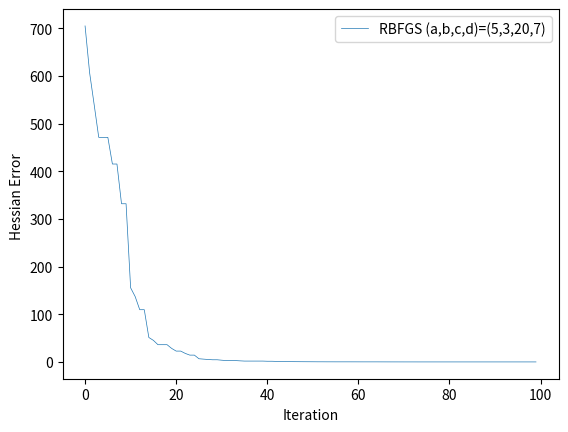

Write the Python code that produced this figure.
# -*- coding: utf-8 -*-
"""
Created on Mon Sep  20 19:29:31 2021

@author: Lukang Sun
"""
import matplotlib
from matplotlib.legend import Legend
import numpy as np
import matplotlib.pyplot as plt
from numpy import random
from numpy import matrix
from numpy import *
import math
import heapq
import random
from numpy import linalg as la
innitialpoint = matrix([[1],[1]])
optimal = matrix([[-0.0199960017324],[0]])
a=5
b=3
c=20
d=7
#function
def f_1(x):
    return a*x[0,0]**2+b*x[1,0]**2+math.sin(x[0,0])

def f_2(x):
    return c*x[0,0]**2+d*x[1,0]**2+math.cos(x[1,0])

def grad_1(x):
    return (matrix([[2*a*x[0,0]+math.cos(x[0,0])],[2*b*x[1,0]]]))

def grad_2(x):
    return (matrix([[2*c*x[0,0]],[2*d*x[1,0]-math.sin(x[1,0])]]))

def hess_1(x):
    return matrix([[2*a-math.sin(x[0,0]),0],[0,2*b]])

def hess_2(x):
    return matrix([[2*c,0],[0,2*d-math.cos(x[1,0])]])

def unisam1():
    return random.choice([0,1])

def sampleS():
    return matrix([[random.choice([1,2])],[random.choice([1,2])]])


def SN(iteration,initialp,stepsizes,probability):  
    iter = iteration
    initial = initialp
    stepsizes = stepsizes
    dis = []
    error = 0
    prob = probability
    x = initial
    w1 = initial
    w2 = initial
    traj = []
    traj.append(x)
    traj.append(x)
    for i in range(iter):
        hessinv = la.inv(hess_1(w1)+hess_2(w2))
        x = hessinv*(hess_1(w1)*w1-grad_1(w1)+hess_2(w2)*w2-grad_2(w2))

        if unisam1():
            w2 = x
        else:
            w1 = x
        
        traj.append(x)
        error = (grad_1(x)+grad_2(x)).transpose()*(grad_1(x)+grad_2(x))
        dis.append(error)
    return dis


def BFGS(B,H,S):
    tmp = S*la.inv(S.transpose()*H*S)*S.transpose()
    
    identity = matrix([[1,0],[0,1]])
    return tmp+(identity-tmp*H)*B*(identity-H*tmp)


def RBFGS(iteration,initialp,stepsizes,probability):  
    iter = iteration
    initial = initialp
    stepsizes = stepsizes
    dis = []
    error = 0
    dis1=[]
    x = initial
    y=x
    B=matrix([[1,0],[0,1]])
    identity = matrix([[1,0],[0,1]])
    H1 = hess_1(optimal)+hess_2(optimal)
    traj = []
    traj.append(x)
    for i in range(iter):

        x = x - B*(grad_1(y)+grad_2(y))
        if f_1(x)+f_2(x)>f_1(y)+f_2(y):
           x = y

        H = hess_1(y)+hess_2(y)
        S = sampleS()
        B = BFGS(B,H,S)
    
        
        y=x
        traj.append(x)
        error = (f_1(x)+f_2(x)-f_1(optimal)-f_2(optimal))**0.5
        dis.append(error)
        tmp = H1*B*H1*B-2*H1*B+identity
        error = trace(tmp)
        dis1.append(error)
    return dis, dis1




iteration = 100
stepsize = None
p=None

#MarinaRand=SN(iteration,innitialpoint,stepsize,p)
#New = []
#for i in MarinaRand:
#    New.append(float(i))


MarinaRand=RBFGS(iteration,innitialpoint,stepsize,p)
New = []
for i in MarinaRand[1]:
    New.append((float(i)))


plt.plot(range(iteration),New,linewidth = 0.5,label = 'RBFGS (a,b,c,d)=(5,3,20,7)')

plt.legend()
plt.xlabel('Iteration')
plt.ylabel('Hessian Error ')
#plt.title('Stepsize = 0.01')
plt.show()















def uniforms(p):

    tmp=random.uniform(0,1)
    if tmp<p:
        return 1
    else:
        return 0

def unisam():
    a = random.sample([0,1,2,3],2)
    d = matrix([[1,0,0,0],[0,1,0,0],[0,0,1,0],[0,0,0,1]])
    dd = matrix([[1,0,0,0],[0,1,0,0],[0,0,1,0],[0,0,0,1]])
    for i in a:
        dd[i,i]=0
    return d-dd

def top2(x):
    tmp = [abs(x[0,0]),abs(x[1,0]),abs(x[2,0]),abs(x[3,0])]
    lis = heapq.nlargest(2,range(len(tmp)),tmp.__getitem__)
    dd = matrix([[0,0,0,0],[0,0,0,0],[0,0,0,0],[0,0,0,0]])
    for i in lis:
        dd[i,i]=1
    return dd

def rank2(x):
    tmp = matrix([[x[0,0],x[1,0]],[x[2,0],x[3,0]]])
    dd=la.svd(tmp)
    tp = diag(dd[1])
    if abs(tp[0,0])>=abs(tp[1,1]):
        tp[1,1] = 0
    else:
        tp[0,0] = 0
    tm = dd[0]*tp*dd[2]
    return matrix([[tm[0,0]],[tm[0,1]],[tm[1,0]],[tm[1,1]]])